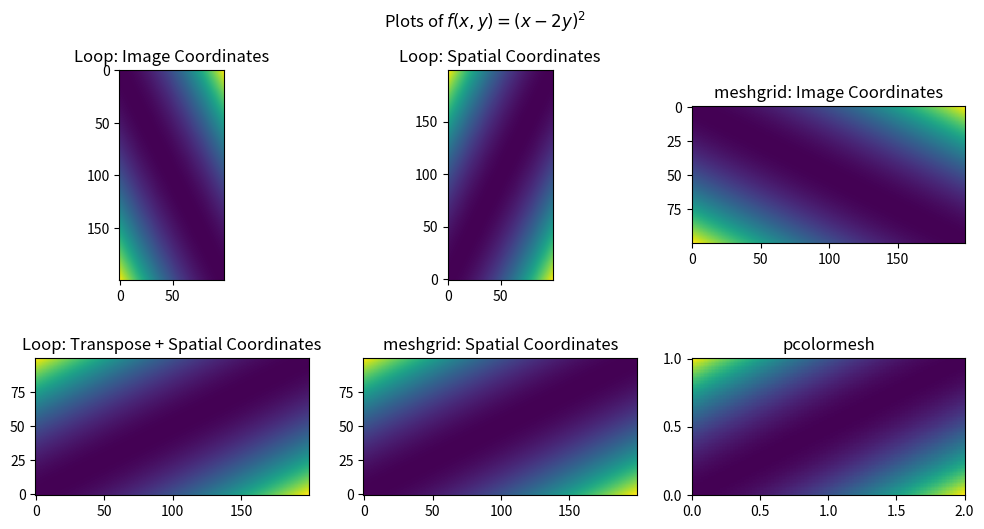

Generate this figure with matplotlib:
# data_images.py
# -------------------------------------------------------------------------
# Illustrate differences between image and Cartesian coordinates.
# ------------------------------------------------------------------------- 
#%% Setup
import numpy as np
import matplotlib.pyplot as plt

# Define a coordinate grid.
# Same spacing, but twice as many points along x-axis
x_max, y_max = 2, 1
x_num, y_num = 200, 100

# Create coordinate arrays.
x = np.linspace(0,x_max,x_num)
y = np.linspace(0,y_max,y_num)

#%% Generate data to plot.
# Assign function values to placeholder array.
z = np.zeros((x_num,y_num))
for i in range(x_num):
	for j in range(y_num):
		z[i][j] = (x[i] - 2*y[j])**2

# Use meshgrid to generate the same function values.
X,Y = np.meshgrid(x,y)
Z = (X-2*Y)**2

#%% Visualize results.
fig, ax = plt.subplots(2,3, figsize=(12,6))
fig.suptitle(r"Plots of $f(x,y) = (x-2y)^2$")

ax[0,0].imshow(z)
ax[0,0].set_title("Loop: Image Coordinates")

ax[0,1].imshow(z, origin="lower")
ax[0,1].set_title("Loop: Spatial Coordinates")

ax[0,2].imshow(Z)
ax[0,2].set_title("meshgrid: Image Coordinates")

ax[1,0].imshow(z.transpose(), origin="lower")
ax[1,0].set_title("Loop: Transpose + Spatial Coordinates")

ax[1,1].imshow(Z, origin="lower")
ax[1,1].set_title("meshgrid: Spatial Coordinates")

ax[1,2].pcolormesh(X, Y, Z)
ax[1,2].axis('image')
ax[1,2].set_title("pcolormesh")

plt.show()
